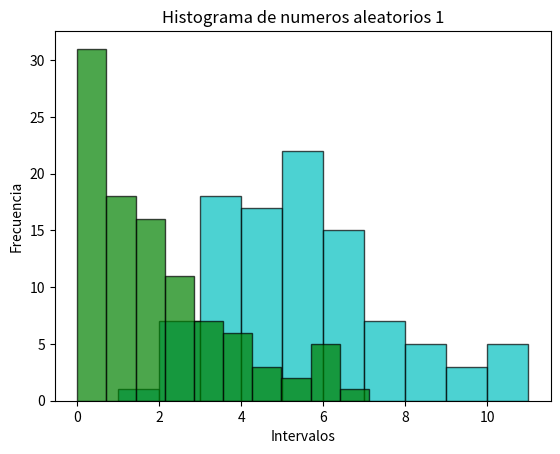

Recreate this plot in Python.
# generador de numeros aleatorios con distribucion exponential

import numpy as np

# definir rng exponencial con semilla 43
def aleatorio(lam):
    scale, size = 4, 10000
    rng = np.random.default_rng(43)
    time_between_calls = rng.exponential(scale=scale, size=size)
    return time_between_calls

# generar 50 numeros aleatorios con distribucion exponencial
lamb = 0.5
for i in range(50):
     print(aleatorio(lamb))

# graficar datos de una DIST POISSON generada en Java con lambda 4 y seed 43
lista = np.array([4.0, 
5.0, 
7.0, 
8.0, 
6.0, 
6.0, 
4.0, 
3.0, 
5.0, 
5.0, 
3.0, 
5.0, 
5.0, 
3.0, 
5.0, 
5.0, 
4.0, 
6.0, 
3.0, 
5.0, 
3.0, 
11.0, 
10.0, 
10.0, 
6.0, 
4.0, 
2.0, 
4.0, 
4.0, 
8.0, 
4.0, 
7.0, 
6.0, 
5.0, 
5.0, 
6.0, 
7.0, 
4.0, 
5.0, 
8.0, 
7.0, 
6.0, 
5.0, 
5.0, 
3.0, 
3.0, 
5.0, 
2.0, 
3.0, 
4.0, 
5.0, 
9.0, 
3.0, 
6.0, 
5.0, 
3.0, 
6.0, 
6.0, 
2.0, 
4.0, 
4.0, 
3.0, 
5.0, 
6.0, 
4.0, 
2.0, 
3.0, 
6.0, 
9.0, 
3.0, 
3.0, 
7.0, 
3.0, 
3.0, 
3.0, 
2.0, 
1.0, 
4.0, 
5.0, 
9.0, 
4.0, 
5.0, 
5.0, 
10.0, 
2.0, 
4.0, 
5.0, 
4.0, 
3.0, 
8.0, 
2.0, 
7.0, 
11.0, 
6.0, 
8.0, 
4.0, 
5.0, 
7.0, 
6.0, 
6.0,   
])

# graficar histograma
import matplotlib.pyplot as plt

plt.hist(lista, bins=10, color='c', edgecolor='black', alpha=0.7)
plt.title('Histograma de numeros aleatorios 1')
plt.xlabel('Intervalos')
plt.ylabel('Frecuencia')
plt.show()

# graficar otro histograma con otros datos DIST EXPONENCIALES
# con lambda 0.5 y seed 43
lista2 = np.array([
     2.60004334363907, 
1.7173226524258922, 
2.1290702507912913, 
6.026887940044877, 
1.0798090335373407, 
0.8669317195417431, 
1.118488918932681, 
0.30038367990880926, 
0.1845280062510756, 
1.356172246613533, 
0.003411289766102616, 
0.5296315973454251, 
0.3307819629297607, 
4.940968553187226, 
0.6827203727957138, 
1.799625933697593, 
2.456446909515698, 
0.19440893997784978, 
0.49603669747689383, 
4.911138570043362, 
2.515598611771179, 
3.1396270449404717, 
4.30147391595526, 
2.768405479556481, 
0.23612616965013158, 
0.024030146236010862, 
6.232634587392892, 
2.1735754567426926, 
3.4513098157387003, 
3.039003558572244, 
5.300461851050517, 
4.256204906448067, 
1.7984772565367855, 
2.3991259166770145, 
0.7416668124787366, 
0.3219769747885474, 
1.5555651060755542, 
3.137743585578779, 
1.583275649794266, 
7.116285481798674, 
0.09827969670257324, 
2.906383094798938, 
1.0859552220250397, 
1.334655978902864, 
0.08850847665075222, 
0.44168391629171133, 
6.082328946638567, 
2.027661942015031, 
1.8301204202470838, 
0.17967804362154582, 
3.7946538800107383, 
2.3581158811175498, 
1.3813469987431082, 
0.6350069126590107, 
1.2852531379520484, 
3.673521891834856, 
1.221877979165766, 
0.5002282753094519, 
5.839051126252962, 
0.17059567484632376, 
0.18375725798538067, 
0.8442336980947008, 
0.24912265854686105, 
3.7725982558521873, 
1.9121511928862012, 
1.109932804916218, 
0.5811017286159164, 
0.5850977888788148, 
1.0646424123400504, 
0.025706063208660524, 
1.3222745379058467, 
1.3321032333994873, 
1.5588000230723633, 
5.466831574218108, 
0.3821888443657512, 
1.9126296278048436, 
0.11103925400701443, 
0.6304831026694406, 
0.6340823012685677, 
1.5822874222035808, 
1.312006403335428, 
2.1049841129700786, 
1.513287567853726, 
3.065688962056694, 
3.284289078965755, 
2.388527619502681, 
3.868797189540152, 
5.705811977503128, 
3.9126234741678236, 
1.605942625079167, 
2.772485832818265, 
0.6096830648595793, 
1.5852543051755734, 
2.207649194922427, 
2.144955031546452, 
1.2281442171389851, 
0.618753165546958, 
0.16758277190755175, 
0.3225925214653338, 
0.9993546098856206, 
])

plt.hist(lista2, bins=10, color='g', edgecolor='black', alpha=0.7)
plt.title('Histograma de numeros aleatorios 1')
plt.xlabel('Intervalos')
plt.ylabel('Frecuencia')
plt.show()